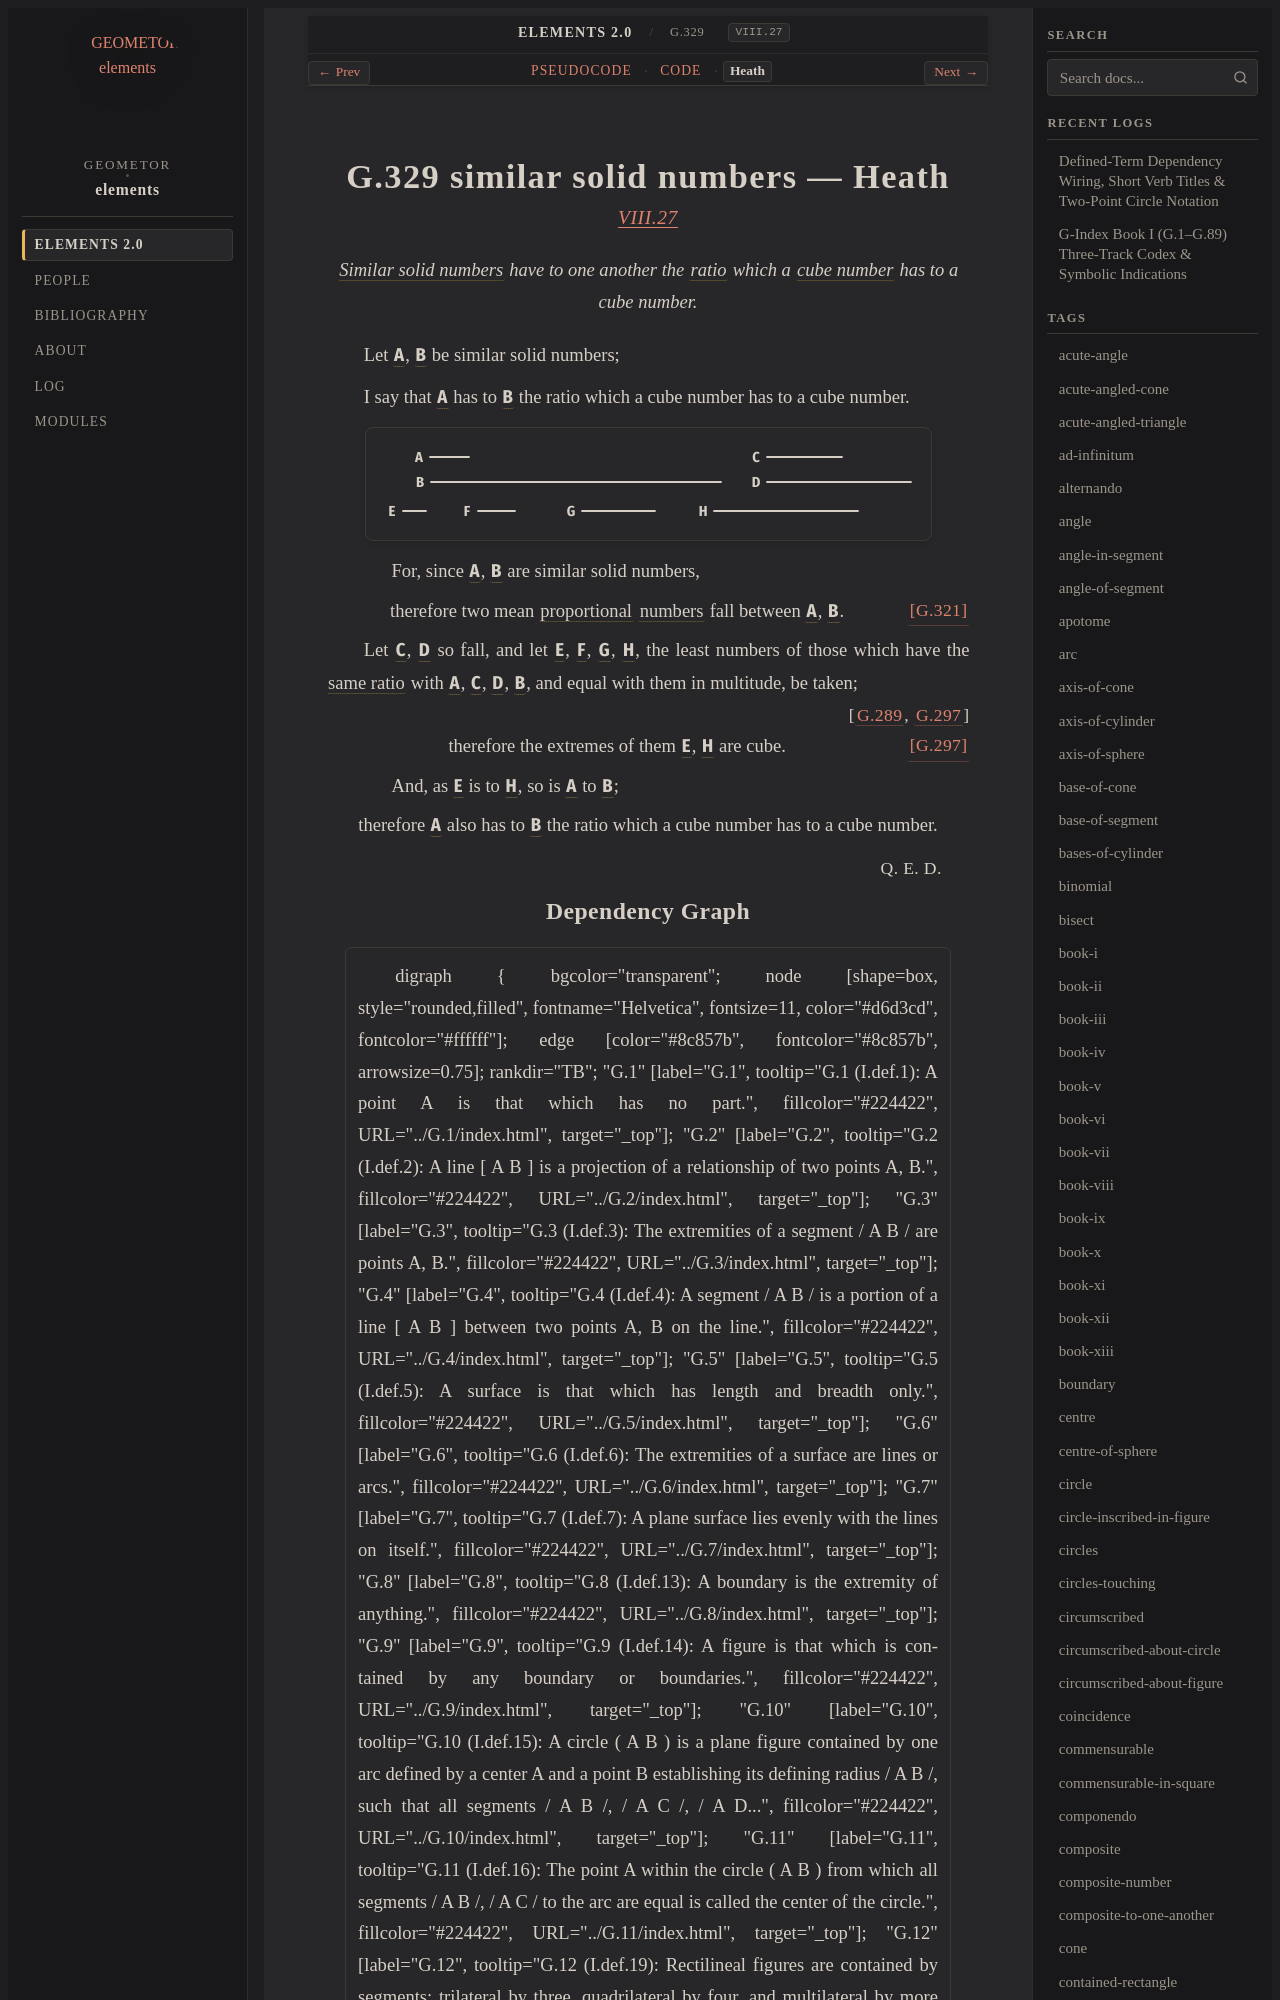

repository: geometor/elements · page: elements2/G.329/heath.html · generator: sphinx

:canonical_id: G.329
:original_id: VIII.27
:title: G.329 similar solid numbers
:volume: II
:book: VIII
:type: prop

G.329 similar solid numbers — Heath
===================================

.. rubric:: `VIII.27 <https://geometor.github.io/euclid/heath/volume_II/book_viii/propositions/27/>`_

.. enunciation::

   :term:`Similar solid numbers <G.318>` have to one another the :term:`ratio <G.173>` which a :term:`cube number <G.311>` has to a cube number.

Let :g:`A <g1:A>`, :g:`B <g1:B>` be similar solid numbers;

I say that :g:`A <g1:A>` has to :g:`B <g1:B>` the ratio which a cube number has to a cube number.

.. picture:: g1.svg
   :alt: Proposition 27

.. subclause::

   For, since :g:`A <g1:A>`, :g:`B <g1:B>` are similar solid numbers,

.. assertion:: [G.321] <G.321>

   therefore two mean :term:`proportional <G.180>` :term:`numbers <G.248>` fall between :g:`A <g1:A>`, :g:`B <g1:B>`.

Let :g:`C <g1:C>`, :g:`D <g1:D>` so fall, and let :g:`E <g1:E>`, :g:`F <g1:F>`, :g:`G <g1:G>`, :g:`H <g1:H>`, the least numbers of those which have the :term:`same ratio <G.176>` with :g:`A <g1:A>`, :g:`C <g1:C>`, :g:`D <g1:D>`, :g:`B <g1:B>`, and equal with them in multitude, be taken; :just:`[G.289, G.297] <G.289, G.297>`

.. assertion:: [G.297] <G.297>

   therefore the extremes of them :g:`E <g1:E>`, :g:`H <g1:H>` are cube.

.. subclause::

   And, as :g:`E <g1:E>` is to :g:`H <g1:H>`, so is :g:`A <g1:A>` to :g:`B <g1:B>`;

.. assertion::

   therefore :g:`A <g1:A>` also has to :g:`B <g1:B>` the ratio which a cube number has to a cube number.

.. qed::

   :just:`Q. E. D.`
